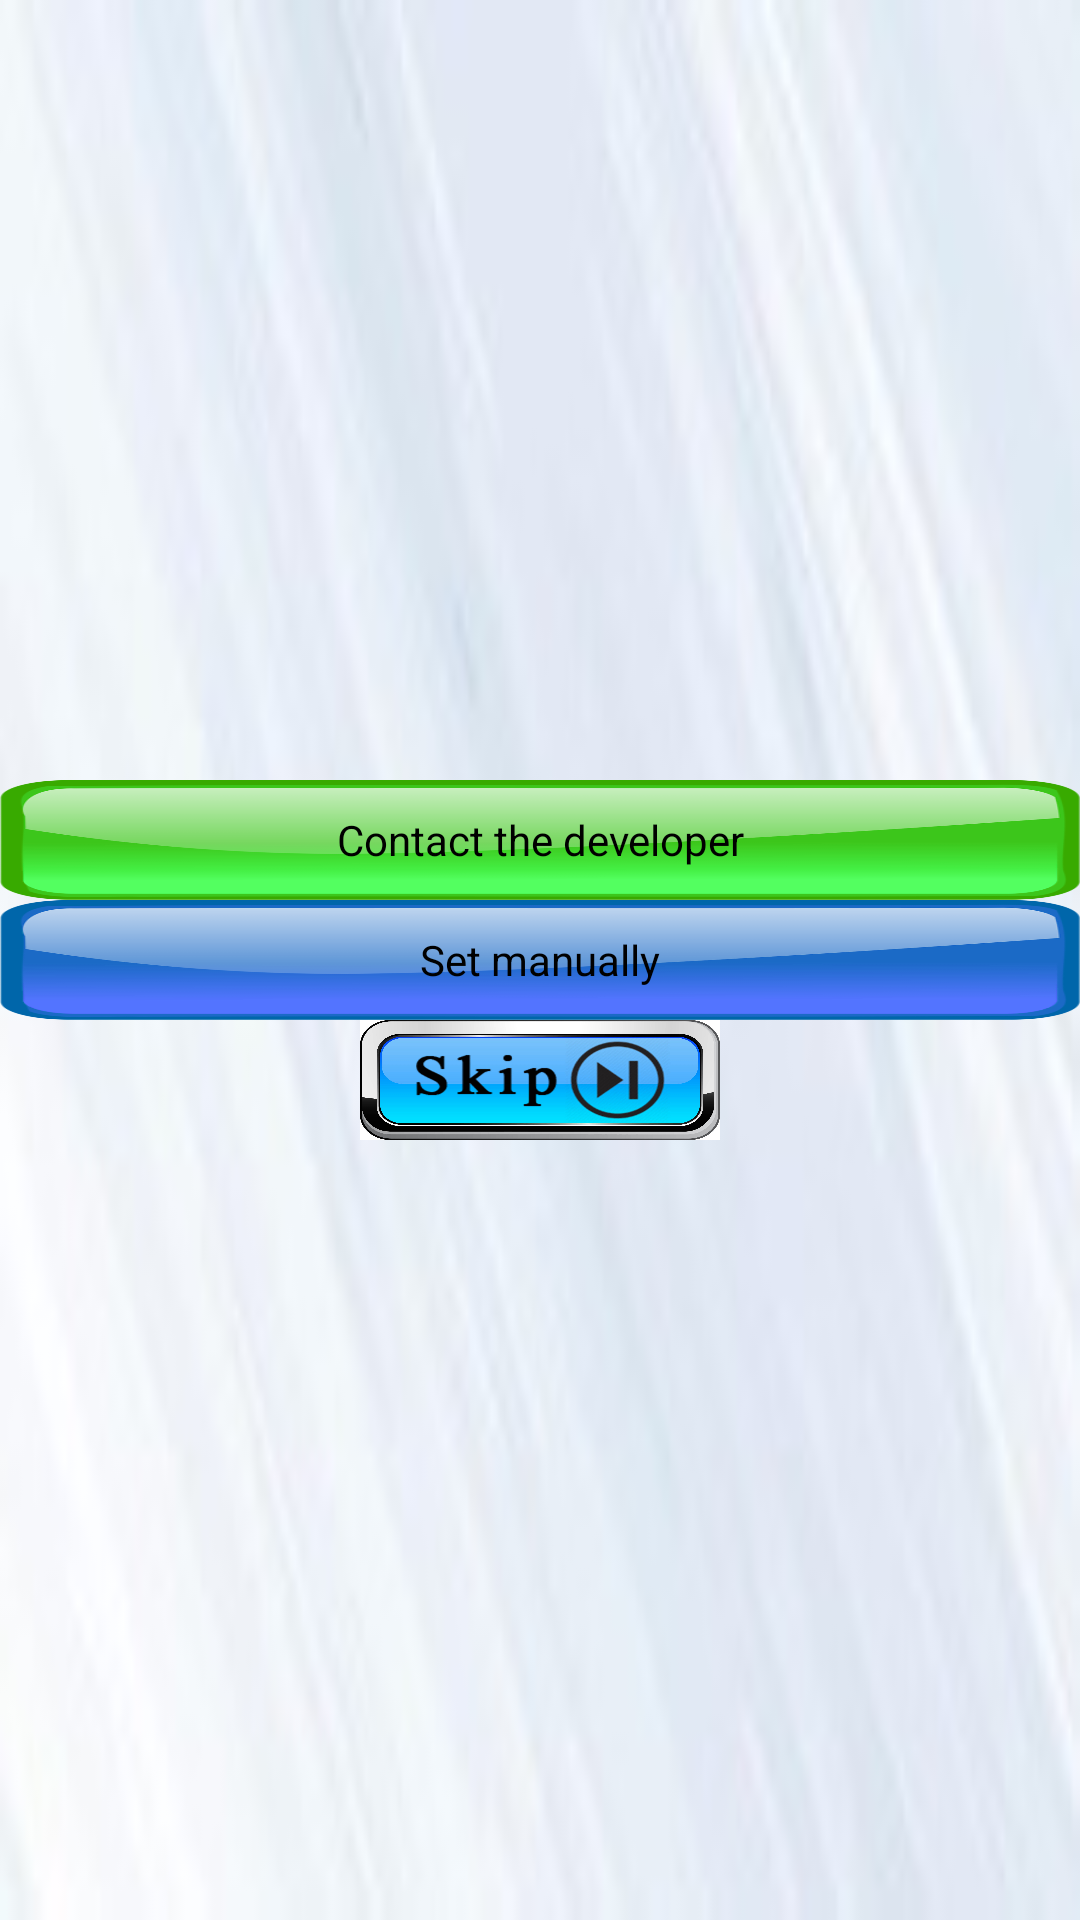

Here is an Android app screen rendered from its layout file. Give the layout XML and the strings, colors and styles it references.
<!-- AndroidManifest.xml: application theme AppTheme -->
<!-- res/layout/no_dialog.xml -->
<?xml version="1.0" encoding="utf-8"?>
<RelativeLayout xmlns:android="http://schemas.android.com/apk/res/android"
    xmlns:app="http://schemas.android.com/apk/res-auto"
    android:layout_width="wrap_content"
    android:layout_height="wrap_content"
    android:layout_margin="20dp"
    android:background="@drawable/blues"
    android:orientation="vertical">

    <LinearLayout
        android:layout_width="match_parent"
        android:layout_height="wrap_content"
        android:layout_centerInParent="true"
        android:orientation="vertical">

        <FrameLayout
            android:layout_width="match_parent"
            android:layout_height="40dp">

            <ImageView
                android:layout_width="match_parent"
                android:layout_height="40dp"
                android:background="#00FFFFFF"
                android:onClick="contactMe"
                android:scaleType="fitXY"
                app:srcCompat="@drawable/buttonbackgroundgreen" />

            <TextView
                android:layout_width="wrap_content"
                android:layout_height="wrap_content"
                android:layout_gravity="center"
                android:gravity="center"
                android:text="Contact the developer"
                android:textColor="#000000" />

        </FrameLayout>

        <FrameLayout
            android:layout_width="match_parent"
            android:layout_height="40dp">

            <ImageView
                android:id="@+id/imageView4"
                android:layout_width="match_parent"
                android:layout_height="40dp"
                android:background="#00FFFFFF"
                android:onClick="setMan"
                android:scaleType="fitXY"
                app:srcCompat="@drawable/buttonbackgroundblue" />

            <TextView
                android:id="@+id/textView31"
                android:layout_width="wrap_content"
                android:layout_height="wrap_content"
                android:layout_gravity="center"
                android:gravity="center"
                android:text="Set manually"
                android:textColor="#000000" />

        </FrameLayout>

        <ImageButton
            android:id="@+id/imageButton18"
            android:layout_width="120dp"
            android:layout_height="40dp"
            android:layout_gravity="center"
            android:background="#00FFFFFF"
            android:onClick="skip"
            android:scaleType="fitXY"
            app:srcCompat="@drawable/skip" />
    </LinearLayout>
</RelativeLayout>
<!-- resources referenced by this layout -->
<resources>
  <!-- drawable blues: jpg bitmap (drawable, 23734 bytes) -->
  <!-- drawable buttonbackgroundblue: png bitmap (drawable, 38984 bytes) -->
  <!-- drawable buttonbackgroundgreen: png bitmap (drawable, 39481 bytes) -->
  <!-- drawable skip: jpg bitmap (drawable, 178732 bytes) -->
  <style name="AppTheme" parent="Theme.AppCompat.Light.DarkActionBar">
          
          <item name="colorPrimary">@color/colorPrimary</item>
          <item name="colorPrimaryDark">@color/colorPrimaryDark</item>
          <item name="colorAccent">@color/colorAccent</item>
  
          <item name="android:windowLightStatusBar" tools:ignore="NewApi">true</item>
          <item name="android:statusBarColor" tools:ignore="NewApi">@android:color/transparent</item>
  
  
      </style>
  <color name="colorPrimary">#1f7199</color>
  <color name="colorPrimaryDark">#1c4e69</color>
  <color name="colorAccent">#D81B60</color>
</resources>
